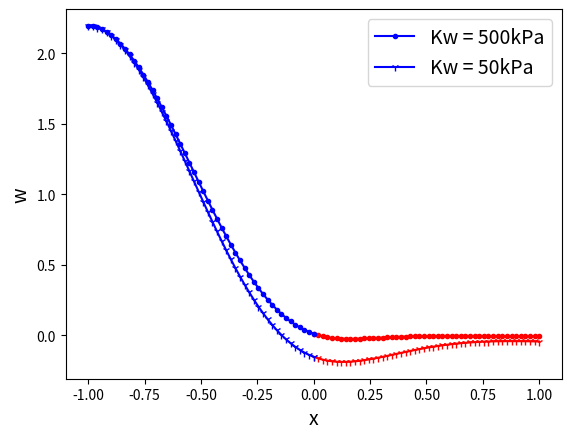

Write Python code to recreate this figure.
from pylab import *
import pandas as pd
import matplotlib.pyplot as plt
import math
import numpy as N


D = 0.452      #m
thk = D/15. #DNVGL-ST-F101 (2017),wall-thickness-to-outer-diameter ratio (D t) of 15.
Di = D - thk
He = 0.75*D
L=75*D #m
A = 3.14*(D**2-Di**2)/4
I = 3.14*(D**4 - Di**4)/64 #m^4
r = (I/A)**0.5
Def = (D/r)**2;
E = 200e9 # N/m^2
EI = E*I
ks = 500000 # N/m
qe = 2200*A*9.81
se = E*A*0.00001*40


H = He/r
S = se*L**2/EI;
q = qe*L**4/(r*EI);
k = (ks*L**4/EI)**0.25
eta = (S - Def)**0.5
eta0 = S**0.5
alp = (k**2/2 - (eta0/2)**2)**0.5 ;
bet = (k**2/2 + (eta0/2)**2)**0.5 ;

a = N.array([[1, 0, 1, 0, -1, 0], [0, 1, 0, eta, alp, -bet], [0, 0, -eta**2, 0, bet**2 - alp**2, 2*alp*bet], [0, 0, 0, eta**3, 3*bet**2*alp - alp**3,3*alp**2*bet - bet**3], [1, -1, N.cos(eta), -N.sin(eta), 0, 0], [0,1, eta*N.sin(eta), eta*N.cos(eta), 0, 0]])
b = N.array([q/k**4, 0,-q/eta**2,0,-H-q/eta**2/2,q/eta**2])
coefs = N.linalg.solve(a, b)


def BeamOnElasticResponse(x):
    """
    This function calculates the response of a beam on an elastic foundation
    """
    return q/k**4 + N.exp(-alp*x)*(coefs[4]*N.cos(bet*x) +coefs[5]*N.sin(bet*x))
 
def BeamOnFreeSpanResponse(x):
    """
    This function calculates the response of a free spanning beam
    """
            
    return q*x**2/(2*eta**2) + coefs[0] + coefs[1]*x + coefs[2]*N.cos(eta*x) + coefs[3]*N.sin(eta*x)
    
 
# np.linspace(start = 0, stop = 100, num = 5)
x = np.linspace(0,1,50)
y = BeamOnElasticResponse(x)
plt.plot(x,-y, 'r',marker='.')

x1 = np.linspace(-1,0,50)
y1 = BeamOnFreeSpanResponse(x1)
  
plt.plot(x1,-y1, 'b', marker='.', label='Kw = 500kPa')
plt.legend(loc='upper right', prop = {'size' : 14}) #plt.legend(loc='upper right')
plt.xlabel('x', fontsize=14)
plt.ylabel('w', fontsize=14)
 
 
 
ks = 50000 # N/m
 
 
H = He/r
S = se*L**2/EI;
q = qe*L**4/(r*EI);
k = (ks*L**4/EI)**0.25
eta = (S - Def)**0.5
eta0 = S**0.5
alp = (k**2/2 - (eta0/2)**2)**0.5 ;
bet = (k**2/2 + (eta0/2)**2)**0.5 ;


a = N.array([[1, 0, 1, 0, -1, 0], [0, 1, 0, eta, alp, -bet], [0, 0, -eta**2, 0, bet**2 - alp**2, 2*alp*bet], [0, 0, 0, eta**3, 3*bet**2*alp - alp**3,3*alp**2*bet - bet**3], [1, -1, N.cos(eta), -N.sin(eta), 0, 0], [0,1, eta*N.sin(eta), eta*N.cos(eta), 0, 0]])
b = N.array([q/k**4, 0,-q/eta**2,0,-H-q/eta**2/2,q/eta**2])
coefs = N.linalg.solve(a, b)
 

x = np.linspace(0,1,50)
y = BeamOnElasticResponse(x)
plt.plot(x,-y, 'r',marker='1')

x1 = np.linspace(-1,0,50)
y1 = BeamOnFreeSpanResponse(x1)
  
plt.plot(x1,-y1, 'b', marker='1', label='Kw = 50kPa')
plt.legend(loc='upper right', prop = {'size' : 14}) #plt.legend(loc='upper right')
plt.xlabel('x', fontsize=14)
plt.ylabel('w', fontsize=14)
  
plt.show()
 
'''
fig, ax1 = plt.subplots()

color = 'tab:red'
ax1.set_xlabel('Deflection per washer (mm)')
ax1.set_ylabel('Force (kN)', color=color)
ax1.plot(x, y/1000, color=color)
ax1.tick_params(axis='y', labelcolor=color)

ax2 = ax1.twinx()  # instantiate a second axes that shares the same x-axis

color = 'tab:blue'
ax2.set_ylabel('Energy (kJ)', color=color)  # we already handled the x-label with ax1
ax2.plot(x, z*21, color=color)
ax2.tick_params(axis='y', labelcolor=color)

#both the xy (arrow tip) and xytext locations (text location) are in data coordinates. There are a variety of other coordinate systems one can choose -- you can specify the coordinate system of xy and xytext with one of the following strings for xycoords and textcoords (default is 'data')

ax1.annotate('Fully installed height', xy=(6.15, 0),  xycoords='data',
            xytext=(0.5, 0.5), textcoords='axes fraction',
            arrowprops=dict(facecolor='black', shrink=0.05, width = .5, headwidth = 5),
            horizontalalignment='right', verticalalignment='top',
            )
            
ax1.annotate('Valve open', xy=(12, 0),  xycoords='data',
            xytext=(0.84, 0.5), textcoords='axes fraction',
            arrowprops=dict(facecolor='black', shrink=0.05, width = .5, headwidth = 5),
            horizontalalignment='right', verticalalignment='top',
            )

fig.tight_layout()  # otherwise the right y-label is slightly clipped
plt.show()


'''
